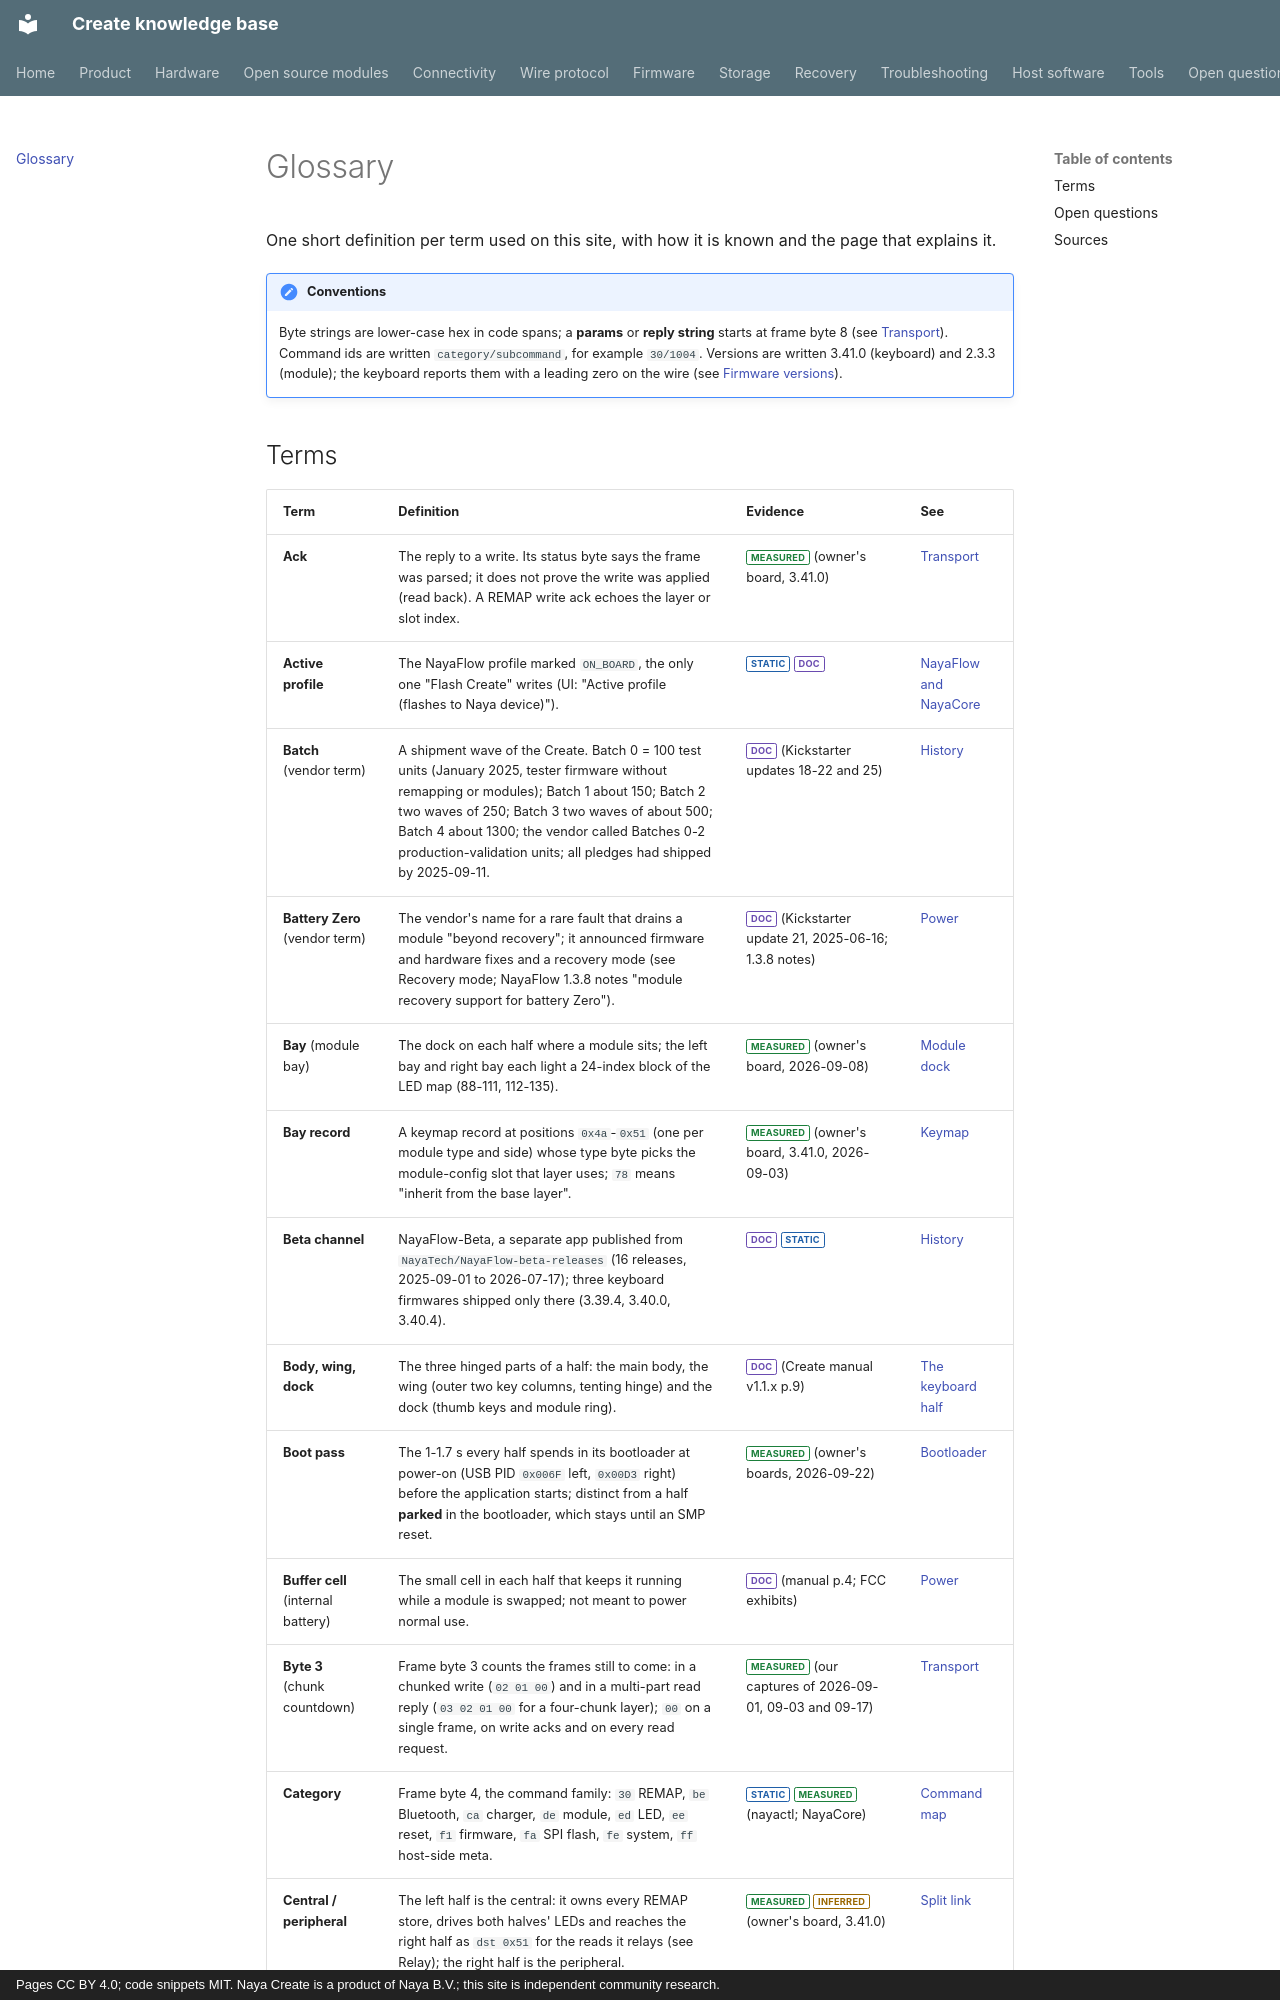

repository: create-collective/Create-knowledge-base · page: glossary/index.html · generator: mkdocs · copyright: Pages CC BY 4.0; code snippets MIT. Naya Create is a product of Naya B.V.; this site is independent community research.

# Glossary

One short definition per term used on this site, with how it is known and the page that explains it.

!!! note "Conventions"
    Byte strings are lower-case hex in code spans; a **params** or **reply string** starts at frame
    byte 8 (see [Transport](protocol/transport.md)). Command ids are written `category/subcommand`, for
    example `30/1004`. Versions are written 3.41.0 (keyboard) and 2.3.3 (module); the keyboard reports
    them with a leading zero on the wire (see [Firmware versions](firmware/versions.md)).
